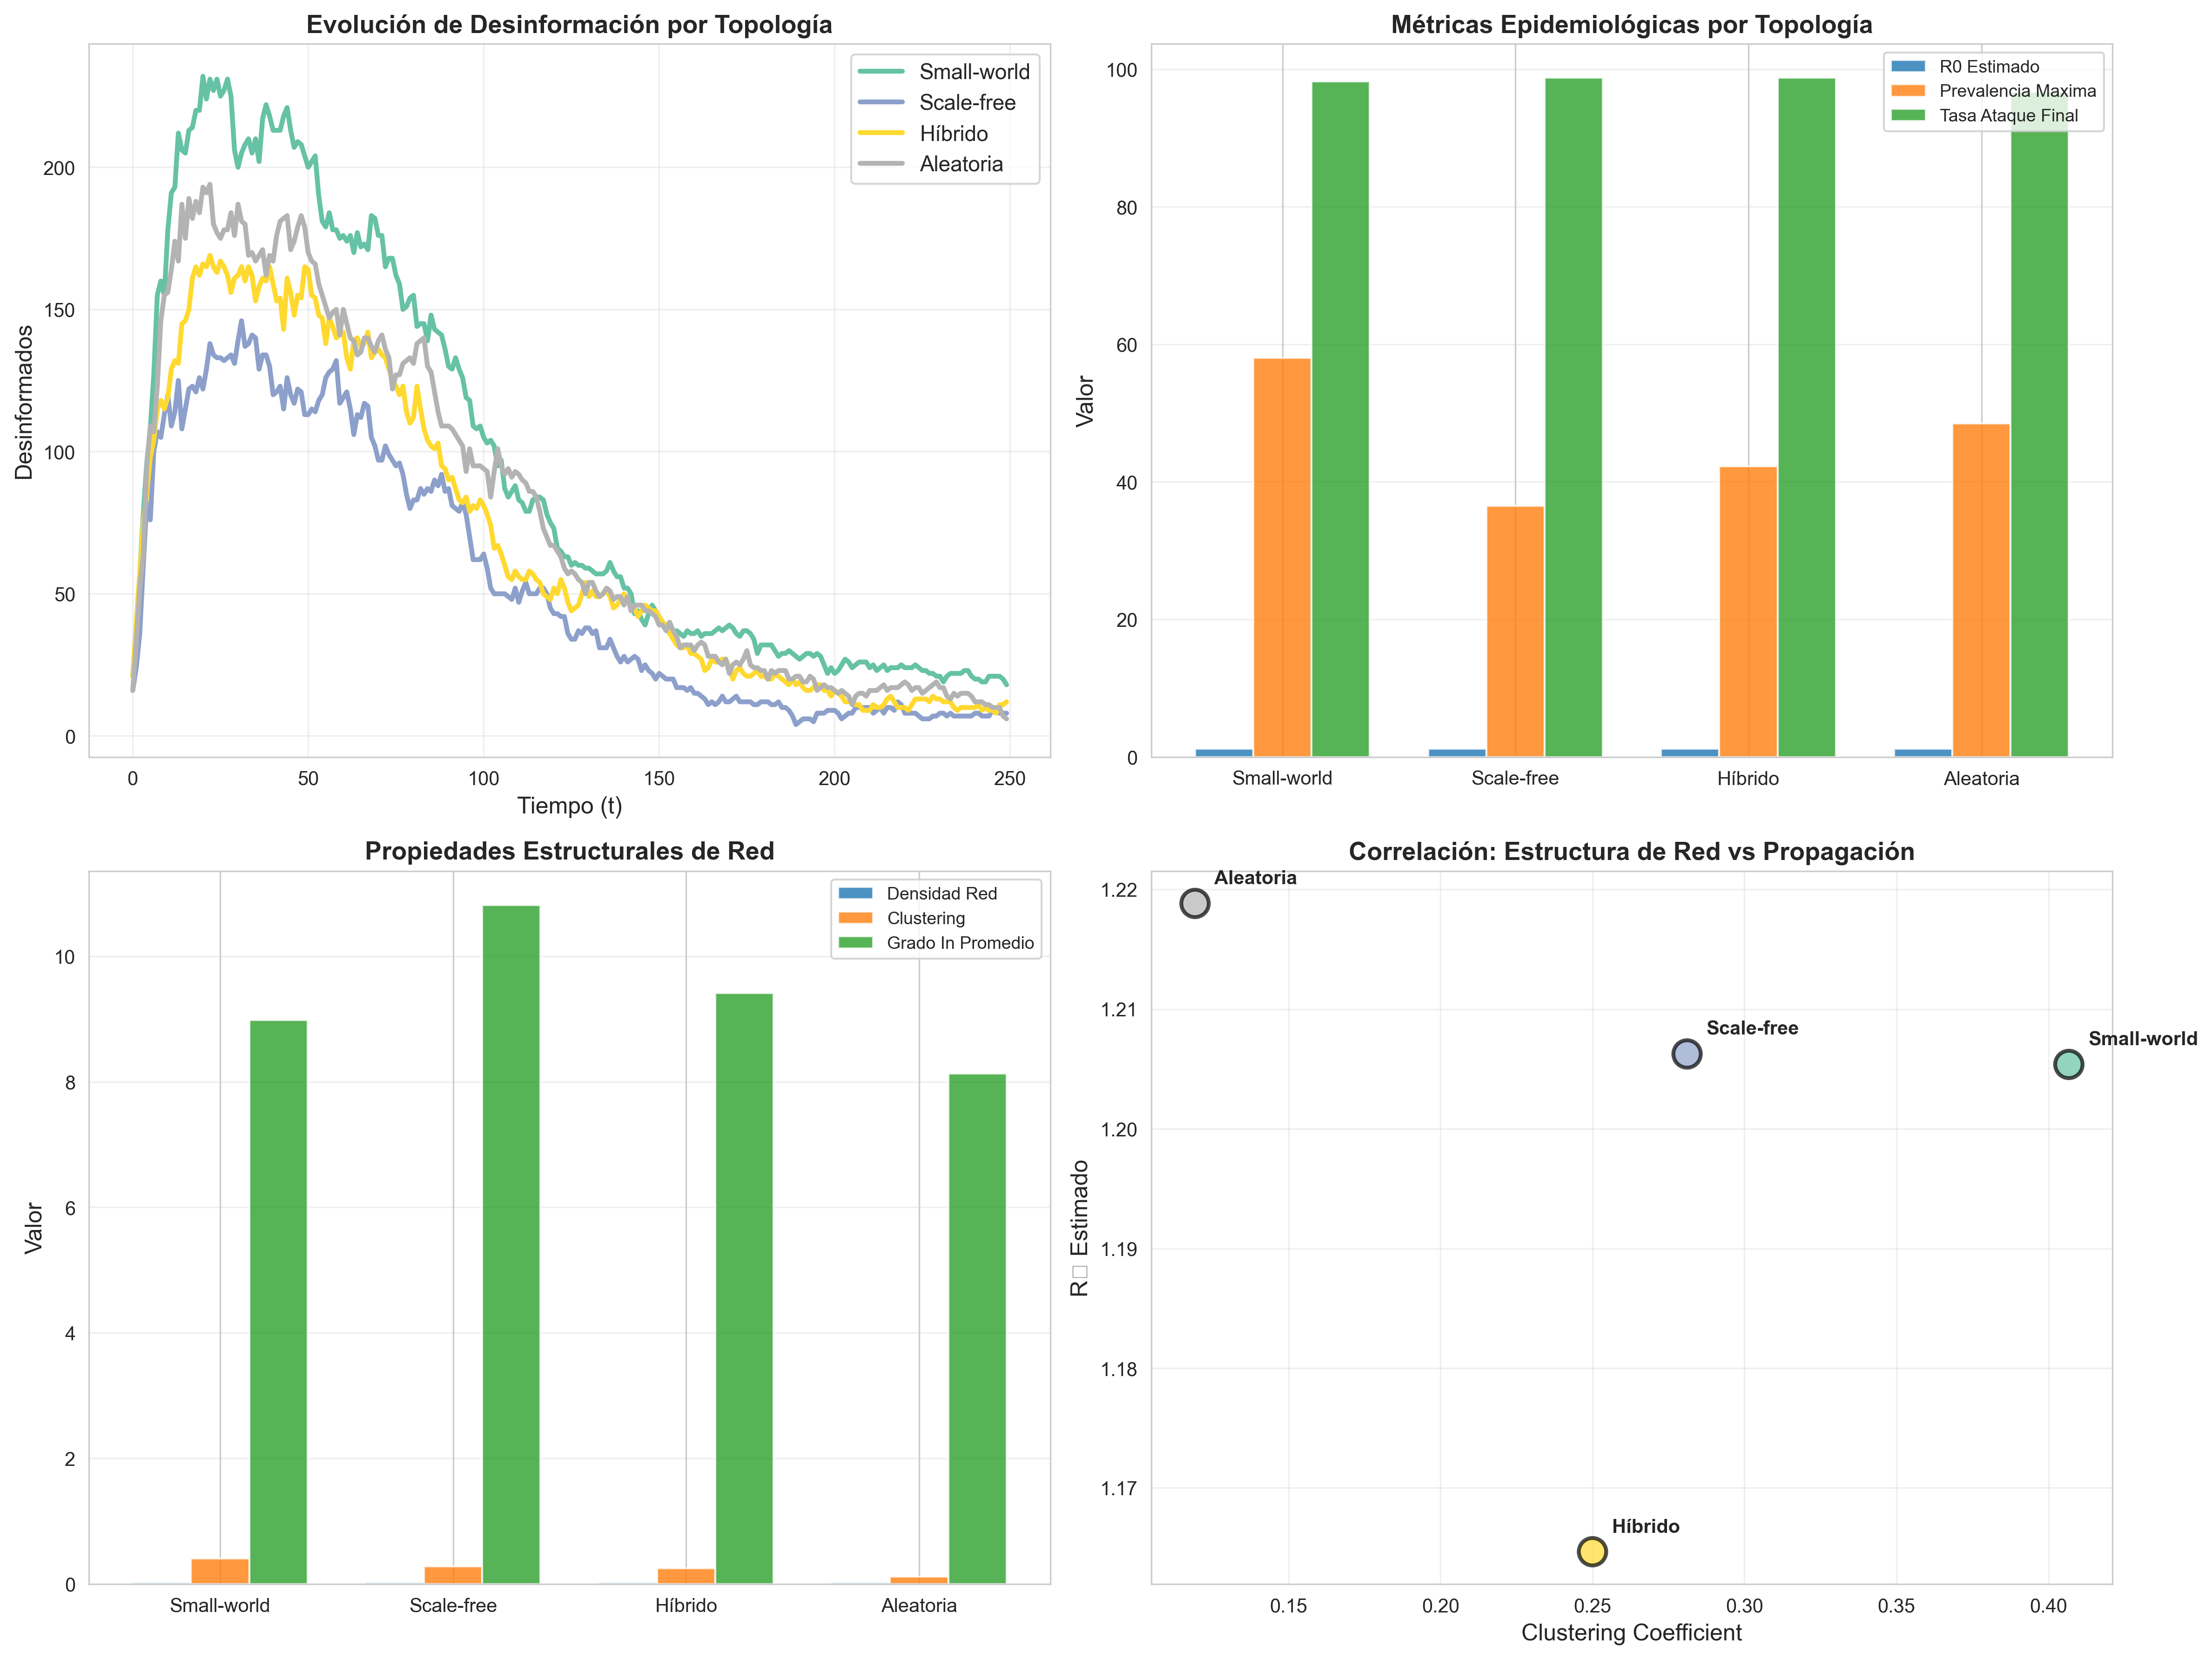

Source data for this figure (header and first rows):
topologia, R0_estimado, tiempo_al_pico, prevalencia_maxima, tasa_max_crecimiento, tasa_crecimiento_exponencial, tiempo_duplicacion, auc_desinformados, tasa_ataque_final, duracion_epidemia, velocidad_propagacion, desinformados_finales, susceptibles_finales, no_involucrados_finales, densidad_red, clustering, grado_in_promedio
Small-world, 1.205, 20, 0.58, 28.0, 0.2054, 3.375, 23624, 0.9825, 249, 0.029, 18, 7, 375, 0.02252, 0.4067, 8.985
Scale-free, 1.206, 31, 0.365, 24.0, 0.2063, 3.361, 13656, 0.9875, 188, 0.01177, 8, 5, 387, 0.02711, 0.2811, 10.81
Híbrido, 1.165, 22, 0.4225, 18.0, 0.1647, 4.209, 17426, 0.9875, 246, 0.0192, 12, 5, 383, 0.02359, 0.25, 9.412
Aleatoria, 1.219, 22, 0.485, 31.0, 0.2188, 3.167, 19839, 0.9675, 248, 0.02205, 6, 13, 381, 0.02038, 0.1192, 8.133
